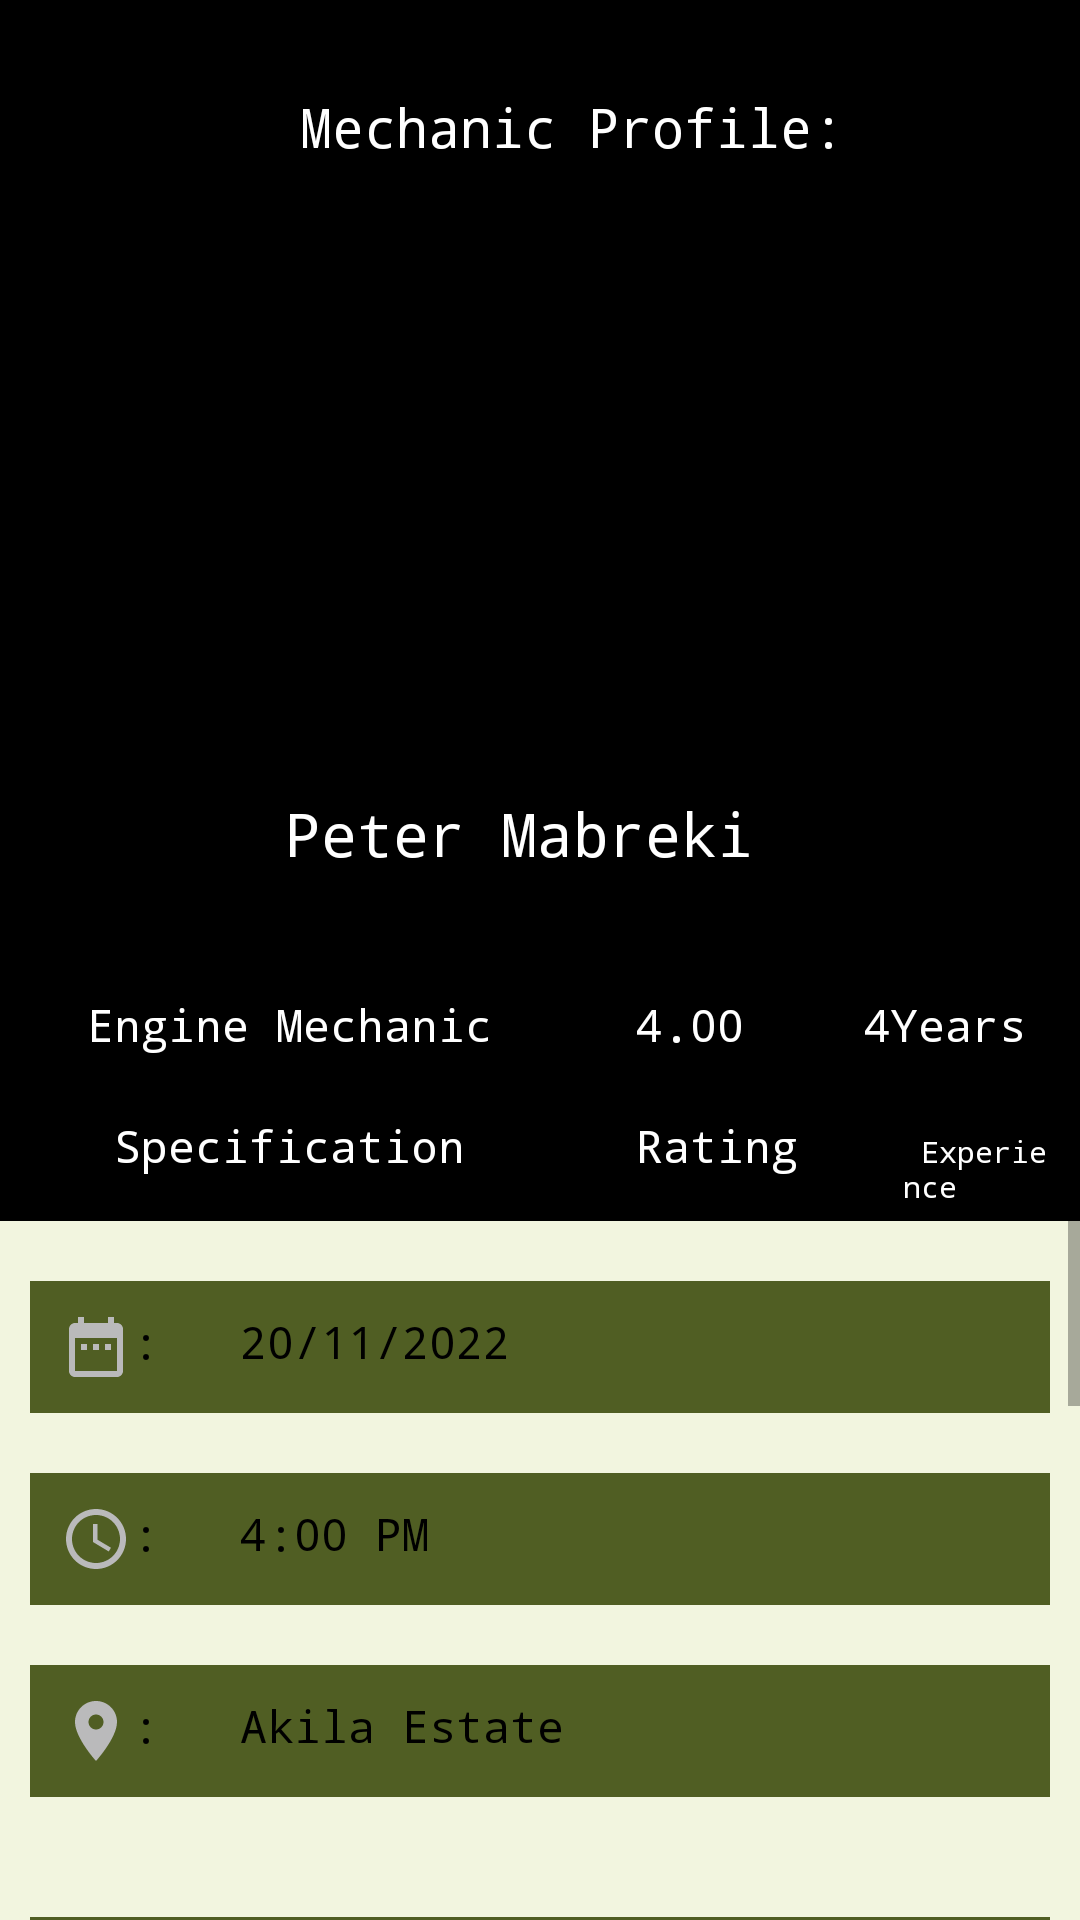

Android layout source for this screen:
<!-- AndroidManifest.xml: application theme Theme.CarziKwanza -->
<!-- res/layout/activity_mechanic_appointment.xml -->
<?xml version="1.0" encoding="utf-8"?>
<ScrollView
    android:layout_width="match_parent"
    android:layout_height="match_parent"
    android:background="@color/white"
    xmlns:android="http://schemas.android.com/apk/res/android">

    <LinearLayout
        xmlns:tools="http://schemas.android.com/tools"
        android:layout_width="match_parent"
        android:layout_height="wrap_content"
        android:orientation="vertical"
        android:background="@color/white"
        tools:context=".MechanicAppointment">

        <LinearLayout
            android:layout_width="match_parent"
            android:layout_height="wrap_content"
            android:background="@color/black"
            android:orientation="vertical">
            <TextView
                android:layout_width="wrap_content"
                android:layout_height="wrap_content"
                android:layout_marginTop="20dp"
                android:fontFamily="monospace"
                android:padding="10dp"
                android:text="Mechanic Profile: "
                android:textColor="@color/white"
                android:textSize="18sp"
                android:layout_marginStart="90dp"
                android:layout_marginEnd="60dp"
                />
            <ImageView
                android:id="@+id/imageView6"
                android:layout_width="150dp"
                android:layout_height="150dp"
                android:layout_marginTop="20dp"
                android:layout_marginStart="100dp"
                android:adjustViewBounds="true"
                android:scaleType="centerInside"
                android:src="@drawable/kibaki" />
            <TextView
                android:layout_width="wrap_content"
                android:layout_height="wrap_content"
                android:layout_marginTop="20dp"
                android:fontFamily="monospace"
                android:padding="10dp"
                android:text="Peter Mabreki "
                android:textColor="#ffff"
                android:textSize="20sp"
                android:layout_marginStart="85dp"
                android:layout_marginEnd="60dp"
                />

            <LinearLayout
                android:layout_width="match_parent"
                android:layout_height="wrap_content"
                android:layout_marginTop="20dp"
                android:orientation="horizontal"
                >
                <TextView
                    android:layout_width="wrap_content"
                    android:layout_height="wrap_content"
                    android:fontFamily="monospace"
                    android:padding="10dp"
                    android:text=" Engine Mechanic "
                    android:textColor="#ffff"
                    android:textSize="15sp"
                    android:layout_marginStart="10dp"
                    />
                <TextView
                    android:layout_width="wrap_content"
                    android:layout_height="wrap_content"
                    android:fontFamily="monospace"
                    android:padding="10dp"
                    android:text=" 4.00"
                    android:drawableRight="@drawable/ic_baseline_star_half_24"
                    android:textColor="#ffff"
                    android:textSize="15sp"
                    android:layout_marginStart="10dp"
                    />
                <TextView
                    android:layout_width="wrap_content"
                    android:layout_height="wrap_content"
                    android:fontFamily="monospace"
                    android:padding="10dp"
                    android:text="4Years"
                    android:textColor="#ffff"
                    android:textSize="15sp"
                    android:layout_marginStart="20dp"
                    />


            </LinearLayout>
            <LinearLayout
                android:layout_width="match_parent"
                android:layout_height="wrap_content"
                android:orientation="horizontal"
                >
                <TextView
                    android:layout_width="wrap_content"
                    android:layout_height="wrap_content"
                    android:fontFamily="monospace"
                    android:padding="10dp"
                    android:text="  Specification "
                    android:textColor="#ffff"
                    android:textSize="15sp"
                    android:layout_marginStart="10dp"
                    />
                <TextView
                    android:layout_width="wrap_content"
                    android:layout_height="wrap_content"
                    android:fontFamily="monospace"
                    android:padding="10dp"
                    android:text="  Rating"
                    android:textColor="#ffff"
                    android:textSize="15sp"
                    android:layout_marginStart="10dp"
                    />
                <TextView
                    android:layout_width="wrap_content"
                    android:layout_height="wrap_content"
                    android:fontFamily="monospace"
                    android:padding="10dp"
                    android:text=" Experience"
                    android:textColor="#ffff"
                    android:textSize="10sp"
                    android:layout_marginStart="15dp"
                    />
            </LinearLayout>
        </LinearLayout>

        <LinearLayout
            android:layout_width="match_parent"
            android:layout_height="wrap_content"
            android:background="#f2f5df"
            android:orientation="vertical">
            <TextView
                android:layout_width="match_parent"
                android:layout_height="wrap_content"
                android:fontFamily="monospace"
                android:layout_marginTop="20dp"
                android:padding="10dp"
                android:text=":   20/11/2022"
                android:drawableLeft="@drawable/date"
                android:textColor="@color/black"
                android:textSize="15sp"
                android:background="#505e23"
                android:layout_marginStart="10dp"
                android:layout_marginEnd="10dp"
                />
            <TextView
                android:layout_width="match_parent"
                android:layout_height="wrap_content"
                android:fontFamily="monospace"
                android:layout_marginTop="20dp"
                android:padding="10dp"
                android:text=":   4:00 PM"
                android:drawableLeft="@drawable/time"
                android:textColor="@color/black"
                android:textSize="15sp"
                android:background="#505e23"
                android:layout_marginStart="10dp"
                android:layout_marginEnd="10dp"
                />
            <TextView
                android:layout_width="match_parent"
                android:layout_height="wrap_content"
                android:fontFamily="monospace"
                android:layout_marginTop="20dp"
                android:padding="10dp"
                android:text=":   Akila Estate"
                android:drawableLeft="@drawable/location"
                android:textColor="@color/black"
                android:textSize="15sp"
                android:background="#505e23"
                android:layout_marginStart="10dp"
                android:layout_marginEnd="10dp"
                android:layout_marginBottom="20dp"
                />
            <TextView
                android:layout_width="match_parent"
                android:layout_height="wrap_content"
                android:fontFamily="monospace"
                android:layout_marginTop="20dp"
                android:padding="10dp"
                android:text=":   +254701234567"
                android:drawableLeft="@drawable/call"
                android:textColor="@color/black"
                android:textSize="15sp"
                android:background="#505e23"
                android:layout_marginStart="10dp"
                android:layout_marginEnd="10dp"
                android:layout_marginBottom="20dp"
                />
            <TextView
                android:layout_width="match_parent"
                android:layout_height="wrap_content"
                android:fontFamily="monospace"
                android:layout_marginTop="20dp"
                android:padding="10dp"
                android:text="You can call your mechanic to validated your booking with him."
                android:textColor="@color/black"
                android:textSize="15sp"
                android:layout_marginStart="20dp"
                android:layout_marginEnd="20dp"
                android:layout_marginBottom="20dp"
                />

        </LinearLayout>
        <Button
            android:id="@+id/button1"
            android:layout_width="match_parent"
            android:layout_height="wrap_content"
            android:layout_marginBottom="25dp"
            android:layout_marginStart="10dp"
            android:layout_marginEnd="10dp"
            android:padding="5dp"
            android:textSize="10sp"
            android:text="Back Home"
            />


    </LinearLayout>
</ScrollView>
<!-- resources referenced by this layout -->
<resources>
  <!-- drawable call (drawable) -->
  <vector android:height="24dp" android:tint="#BABABB"
      android:viewportHeight="24" android:viewportWidth="24"
      android:width="24dp" xmlns:android="http://schemas.android.com/apk/res/android">
      <path android:fillColor="@android:color/white" android:pathData="M20.01,15.38c-1.23,0 -2.42,-0.2 -3.53,-0.56 -0.35,-0.12 -0.74,-0.03 -1.01,0.24l-1.57,1.97c-2.83,-1.35 -5.48,-3.9 -6.89,-6.83l1.95,-1.66c0.27,-0.28 0.35,-0.67 0.24,-1.02 -0.37,-1.11 -0.56,-2.3 -0.56,-3.53 0,-0.54 -0.45,-0.99 -0.99,-0.99H4.19C3.65,3 3,3.24 3,3.99 3,13.28 10.73,21 20.01,21c0.71,0 0.99,-0.63 0.99,-1.18v-3.45c0,-0.54 -0.45,-0.99 -0.99,-0.99z"/>
  </vector>
  <!-- drawable date (drawable) -->
  <vector android:height="24dp" android:tint="#BABABB"
      android:viewportHeight="24" android:viewportWidth="24"
      android:width="24dp" xmlns:android="http://schemas.android.com/apk/res/android">
      <path android:fillColor="@android:color/white" android:pathData="M9,11L7,11v2h2v-2zM13,11h-2v2h2v-2zM17,11h-2v2h2v-2zM19,4h-1L18,2h-2v2L8,4L8,2L6,2v2L5,4c-1.11,0 -1.99,0.9 -1.99,2L3,20c0,1.1 0.89,2 2,2h14c1.1,0 2,-0.9 2,-2L21,6c0,-1.1 -0.9,-2 -2,-2zM19,20L5,20L5,9h14v11z"/>
  </vector>
  <!-- drawable location (drawable) -->
  <vector android:height="24dp" android:tint="#BABABB"
      android:viewportHeight="24" android:viewportWidth="24"
      android:width="24dp" xmlns:android="http://schemas.android.com/apk/res/android">
      <path android:fillColor="@android:color/white" android:pathData="M12,2C8.13,2 5,5.13 5,9c0,5.25 7,13 7,13s7,-7.75 7,-13c0,-3.87 -3.13,-7 -7,-7zM12,11.5c-1.38,0 -2.5,-1.12 -2.5,-2.5s1.12,-2.5 2.5,-2.5 2.5,1.12 2.5,2.5 -1.12,2.5 -2.5,2.5z"/>
  </vector>
  <!-- drawable time (drawable) -->
  <vector android:height="24dp" android:tint="#BABABB"
      android:viewportHeight="24" android:viewportWidth="24"
      android:width="24dp" xmlns:android="http://schemas.android.com/apk/res/android">
      <path android:fillColor="@android:color/white" android:pathData="M11.99,2C6.47,2 2,6.48 2,12s4.47,10 9.99,10C17.52,22 22,17.52 22,12S17.52,2 11.99,2zM12,20c-4.42,0 -8,-3.58 -8,-8s3.58,-8 8,-8 8,3.58 8,8 -3.58,8 -8,8z"/>
      <path android:fillColor="@android:color/white" android:pathData="M12.5,7H11v6l5.25,3.15 0.75,-1.23 -4.5,-2.67z"/>
  </vector>
  <style name="Theme.CarziKwanza" parent="Theme.MaterialComponents.DayNight.DarkActionBar">
          
          <item name="colorPrimary">@color/purple_500</item>
          <item name="colorPrimaryVariant">@color/purple_700</item>
          <item name="colorOnPrimary">@color/white</item>
          
          <item name="colorSecondary">@color/teal_200</item>
          <item name="colorSecondaryVariant">@color/teal_700</item>
          <item name="colorOnSecondary">@color/black</item>
          
          <item name="android:statusBarColor" tools:targetApi="l">?attr/colorPrimaryVariant</item>
          
      </style>
  <!-- not gathered from this repository: default colours our renderer supplied (Android Studio template values) -->
  <color name="purple_500">#FF6200EE</color>
  <color name="purple_700">#FF3700B3</color>
  <color name="teal_200">#FF03DAC5</color>
  <color name="teal_700">#FF018786</color>
  <color name="black">#FF000000</color>
  <color name="white">#FFFFFFFF</color>
</resources>
